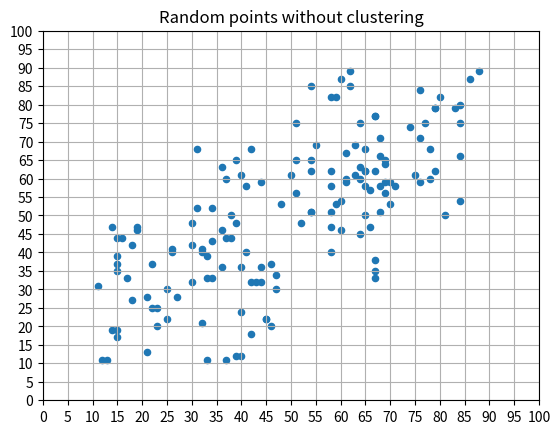
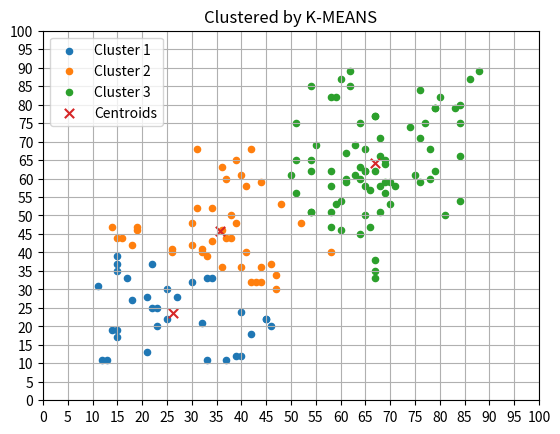

Reproduce these figures in Python, in order.
import numpy as np
import random
import os
from matplotlib import pyplot as plt
from matplotlib.pyplot import MultipleLocator

# Configs
loop_limit = 1000
centroids_count = 3
data_generator_set_count = 3
data_generator_data_for_each_count_count = 50
data_generator_bounds = [(10, 50), (30, 70), (50, 90)]
# data_generator_bounds = [(0, 100), (0, 100), (0, 100)]
storage_path = './out'

# Create a path to storage the result
if not os.path.exists(storage_path):
    os.mkdir(storage_path)

# Create random points in the flat, each cluster contains 40 points
# index 0 is for x-axis
# index 1 is for y-axis
# index 2 is for centroid and note that it is just used in clustering, initial is meaningless
data_size = (data_generator_data_for_each_count_count, 3)
data_sets = []

# Create three crossed cluster
for i in range(data_generator_set_count):
    data_sets.append(np.random.randint(data_generator_bounds[i][0], data_generator_bounds[i][1], size=data_size))
data_set = data_sets[0]
for i in range(data_generator_set_count - 1):
    data_set = np.concatenate((data_set, data_sets[i + 1]), axis=0)

for data in data_set:
    data[2] = -1

# Create origin plt
plt.scatter(data_set[:, 0], data_set[:, 1], s=20)
locator = MultipleLocator(5)
gca = plt.gca()
gca.xaxis.set_major_locator(locator)
gca.yaxis.set_major_locator(locator)
plt.xlim(0, 100)
plt.ylim(0, 100)
plt.grid()
plt.title("Random points without clustering")
plt.savefig("./out/kmeans_origin.png",dpi=300)
# plt.show()
plt.close()


# Calculate the Euclidean distance of two point
def calculate_distance(point1, point2):
    return float(np.sqrt(np.square(np.abs(point1[0] - point2[0])) + np.square(np.abs(point1[1] - point2[1]))))


# Random find three points as centroids
centroids = random.sample(data_set.tolist(), centroids_count)

# Iterate until centroids be stable or touch the limit of loop.
for control_flag in range(0, loop_limit, 1):
    print("Clustering, Loop " + str(control_flag + 1))
    centroid_is_changed = False

    # Traverse the data set and find the closest centroid for each coordinate thus putting them in different cluster.
    # Note that the clustering result will storage into index 2 of data set
    for data in data_set:
        distances = []
        for centroid in centroids:
            distances.append(calculate_distance(data, centroid))
        min_distance = min(distances)
        for index in range(0, len(centroids), 1):
            if distances[index] == min_distance:
                data[2] = index

    # Calculate new centroids by all coordinates in each cluster and stop the loop when the centroids are stable.
    for index in range(0, len(centroids), 1):
        coordinates = []
        for data in data_set:
            if index == int(data[2]):
                coordinates.append(data)
        x, y = 0.0, 0.0
        for coordinate in coordinates:
            x += float(coordinate[0])
            y += float(coordinate[1])
        new_centroids = [x / len(coordinates), y / len(coordinates)]
        if new_centroids[0] == centroids[index][0] and new_centroids[1] == centroids[index][1]:
            continue
        centroids[index] = new_centroids
        centroid_is_changed = True
    if not centroid_is_changed:
        print("Centroid converged! Loop stopped.")
        break

# Create result plt
result = [list() for i in range(centroids_count)]
for data in data_set:
    result[int(data[2])].append(data.tolist())
for i in range(centroids_count):
    plt.scatter(np.array(result[i])[:, 0], np.array(result[i])[:, 1], s=20)
plt.scatter(np.array(centroids)[:, 0], np.array(centroids)[:, 1], marker='x', s=45)
locator = MultipleLocator(5)
gca = plt.gca()
gca.xaxis.set_major_locator(locator)
gca.yaxis.set_major_locator(locator)
plt.xlim(0, 100)
plt.ylim(0, 100)
legends = []
for i in range(centroids_count):
    legends.append("Cluster " + str(i + 1))
legends.append("Centroids")
plt.title("Clustered by K-MEANS")
plt.legend(legends)
plt.grid()
plt.savefig("./out/kmeans_result.png",dpi=300)
# plt.show()
plt.close()
